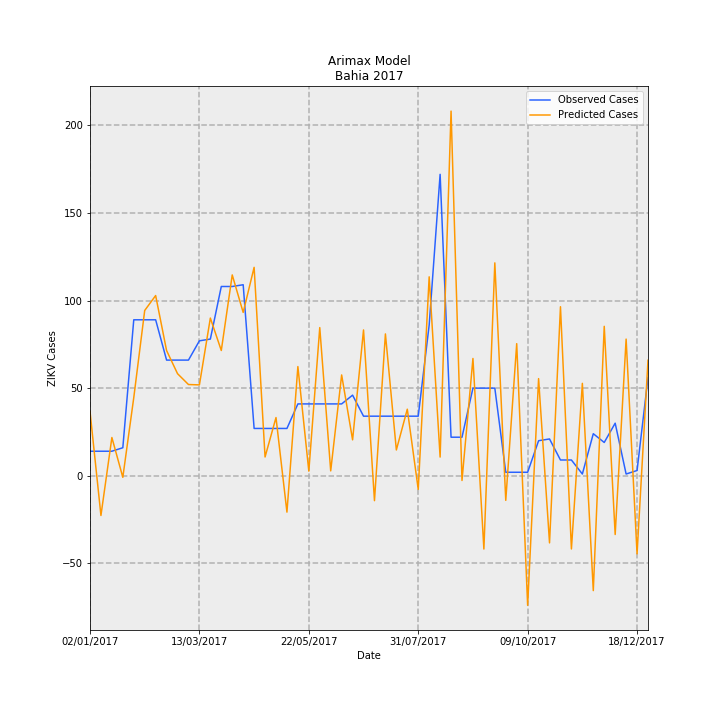

Data behind this chart, as committed beside it:
Date, predictions_incidence, observed_incidence, Predicted Cases, Observed Cases, error
02/01/2017, 0.2393, 0.09124, 36.72, 14.0, -22.72
09/01/2017, -0.1477, 0.09124, -22.67, 14.0, 36.67
16/01/2017, 0.1423, 0.09124, 21.83, 14.0, -7.829
23/01/2017, -0.005826, 0.1043, -0.8939, 16.0, 16.89
30/01/2017, 0.2905, 0.58, 44.57, 89.0, 44.43
06/02/2017, 0.6146, 0.58, 94.31, 89.0, -5.311
13/02/2017, 0.6702, 0.58, 102.8, 89.0, -13.83
20/02/2017, 0.4655, 0.4301, 71.43, 66.0, -5.432
27/02/2017, 0.3796, 0.4301, 58.25, 66.0, 7.748
06/03/2017, 0.3393, 0.4301, 52.06, 66.0, 13.94
13/03/2017, 0.338, 0.5018, 51.86, 77.0, 25.14
20/03/2017, 0.5865, 0.5083, 90, 78.0, -12
27/03/2017, 0.4659, 0.7038, 71.48, 108, 36.52
03/04/2017, 0.7469, 0.7038, 114.6, 108, -6.601
10/04/2017, 0.6074, 0.7104, 93.2, 109.0, 15.8
17/04/2017, 0.7751, 0.176, 118.9, 27, -91.93
24/04/2017, 0.06984, 0.176, 10.72, 27, 16.28
01/05/2017, 0.2164, 0.176, 33.21, 27, -6.21
08/05/2017, -0.1352, 0.176, -20.75, 27, 47.75
15/05/2017, 0.406, 0.2672, 62.3, 41, -21.3
22/05/2017, 0.01718, 0.2672, 2.636, 41, 38.36
29/05/2017, 0.551, 0.2672, 84.54, 41, -43.54
05/06/2017, 0.0181, 0.2672, 2.778, 41, 38.22
12/06/2017, 0.3749, 0.2672, 57.53, 41, -16.53
19/06/2017, 0.1336, 0.2998, 20.5, 46.0, 25.5
26/06/2017, 0.5423, 0.2216, 83.21, 34.0, -49.21
03/07/2017, -0.09259, 0.2216, -14.21, 34.0, 48.21
10/07/2017, 0.5275, 0.2216, 80.94, 34.0, -46.94
17/07/2017, 0.09597, 0.2216, 14.73, 34.0, 19.27
24/07/2017, 0.2475, 0.2216, 37.98, 34.0, -3.984
31/07/2017, -0.05067, 0.2216, -7.775, 34.0, 41.78
07/08/2017, 0.7398, 0.5605, 113.5, 86.0, -27.52
14/08/2017, 0.0695, 1.121, 10.66, 172.0, 161.3
21/08/2017, 1.356, 0.1434, 208.1, 22.0, -186.1
28/08/2017, -0.01749, 0.1434, -2.684, 22.0, 24.68
04/09/2017, 0.4362, 0.3259, 66.93, 50.0, -16.93
11/09/2017, -0.2724, 0.3259, -41.8, 50.0, 91.8
18/09/2017, 0.7917, 0.3259, 121.5, 50.0, -71.48
25/09/2017, -0.09145, 0.01303, -14.03, 2.0, 16.03
02/10/2017, 0.4913, 0.01303, 75.38, 2.0, -73.38
09/10/2017, -0.4817, 0.01303, -73.91, 2.0, 75.91
16/10/2017, 0.3613, 0.1303, 55.44, 20.0, -35.44
23/10/2017, -0.2496, 0.1369, -38.29, 21.0, 59.29
30/10/2017, 0.6286, 0.05865, 96.45, 9.0, -87.45
06/11/2017, -0.2722, 0.05865, -41.77, 9.0, 50.77
13/11/2017, 0.3437, 0.006517, 52.74, 1.0, -51.74
20/11/2017, -0.427, 0.1564, -65.53, 24.0, 89.53
27/11/2017, 0.5557, 0.1238, 85.27, 19.0, -66.27
04/12/2017, -0.2184, 0.1955, -33.51, 30, 63.51
11/12/2017, 0.5082, 0.006517, 77.99, 1.0, -76.99
18/12/2017, -0.2905, 0.01955, -44.57, 3.0, 47.57
25/12/2017, 0.4296, 0.365, 65.92, 56.0, -9.923
